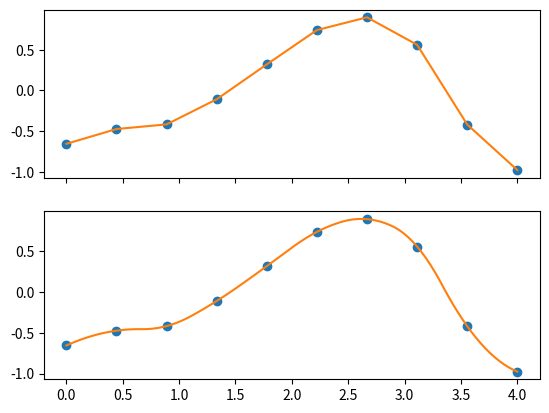

Reproduce this figure in Python.
import numpy as np
from scipy.interpolate import interp1d
from matplotlib import pyplot as plt

n = 10
x = np.linspace(0, 4, n)
y = np.cos(x**2/3+4)+ 0.1 * np.random.randn(n)
print(x)
print(y)
f1 = interp1d(x, y, kind = 'linear')
f2 = interp1d(x, y, kind = 'quadratic')

xnew = np.linspace(0, 4, 100)
print(xnew)

f, ax = plt.subplots(2, 1, sharex=True)
ax[0].plot(x, y, 'o', xnew, f1(xnew), '-')
ax[1].plot(x, y, 'o', xnew, f2(xnew), '-')
plt.show()